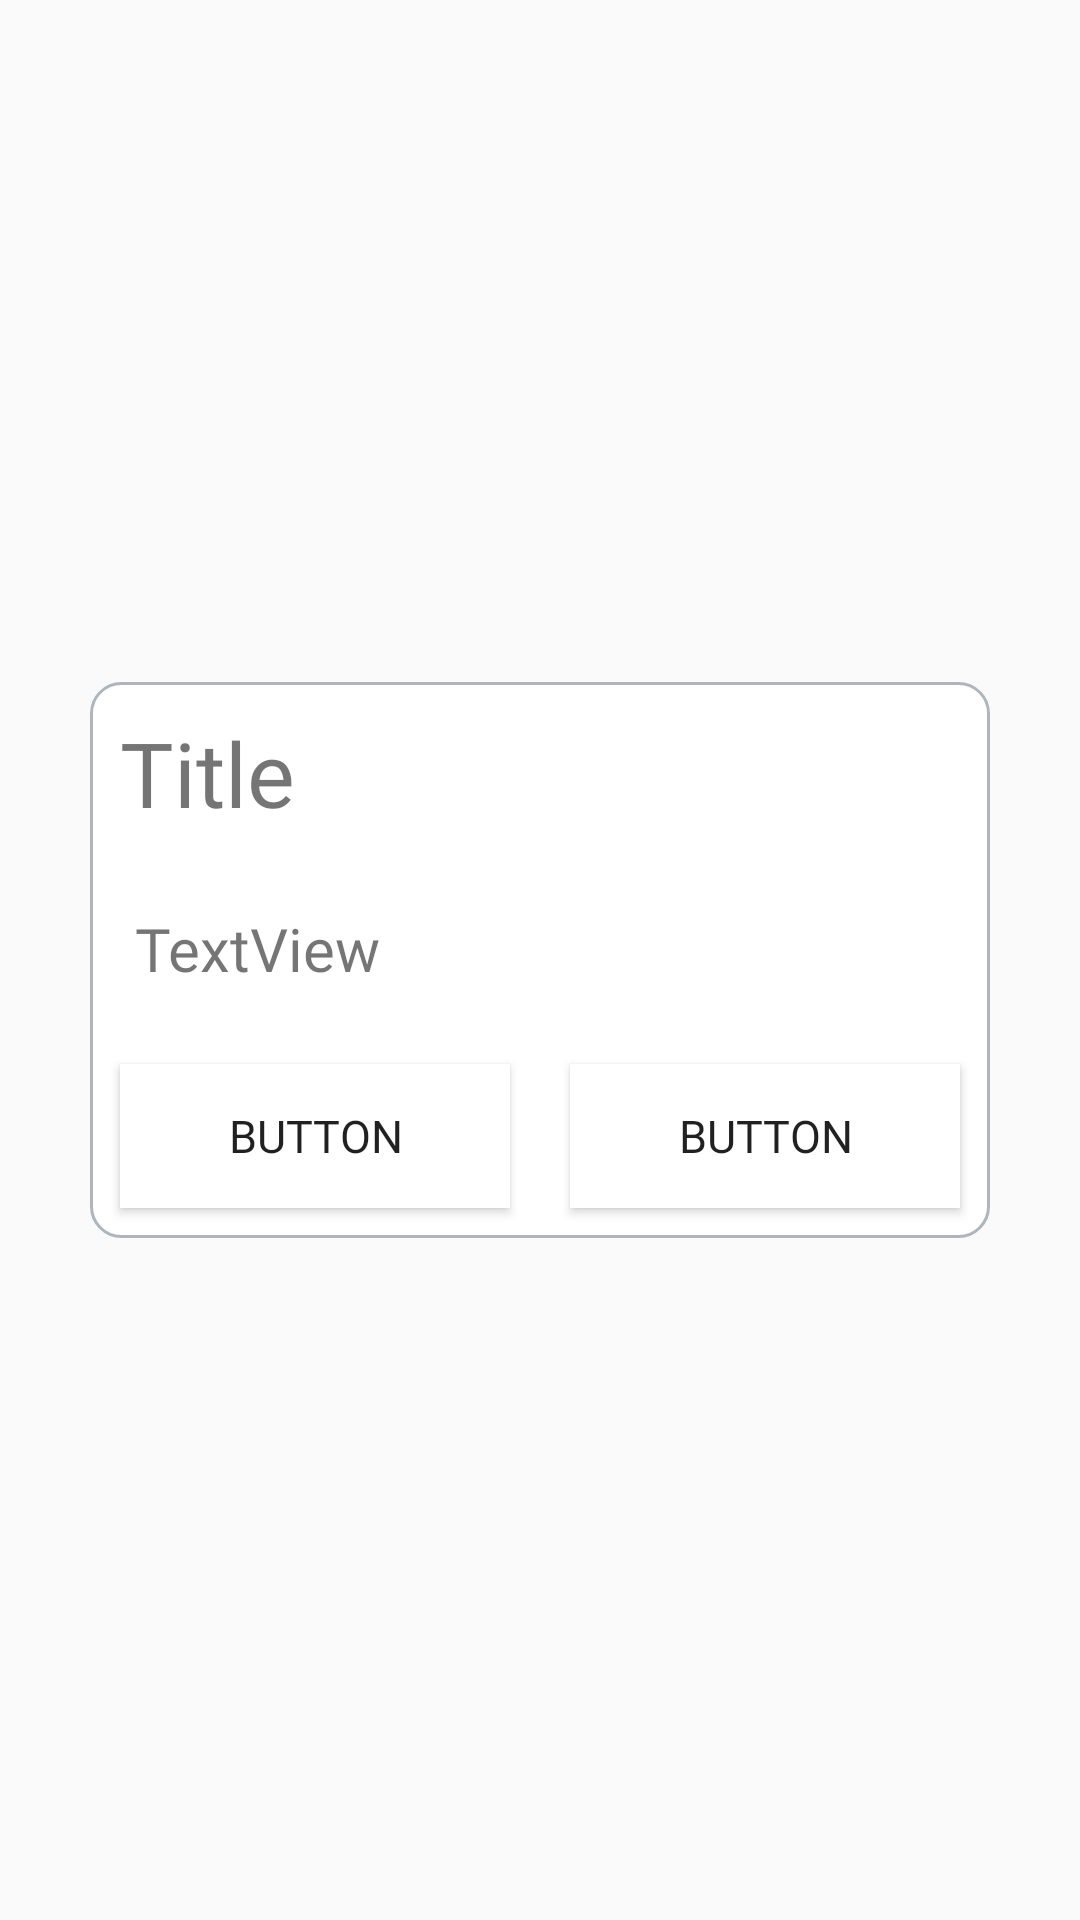

Reconstruct the res/layout file that produces this screen, plus the resources it refers to.
<!-- AndroidManifest.xml: application theme Theme.TestFolder -->
<!-- res/layout/custom_dialog.xml -->
<?xml version="1.0" encoding="utf-8"?>
<androidx.constraintlayout.widget.ConstraintLayout xmlns:android="http://schemas.android.com/apk/res/android"
    xmlns:app="http://schemas.android.com/apk/res-auto"
    android:layout_width="match_parent"
    android:layout_height="match_parent"
    android:background="@android:color/transparent">

    <LinearLayout
        android:layout_width="300dp"
        android:layout_height="wrap_content"
        android:orientation="vertical"
        android:background="@drawable/circle_btn_w_style"
        app:layout_constraintBottom_toBottomOf="parent"
        app:layout_constraintEnd_toEndOf="parent"
        app:layout_constraintStart_toStartOf="parent"
        app:layout_constraintTop_toTopOf="parent">

        <TextView
            android:id="@+id/dialog_title"
            android:layout_width="match_parent"
            android:layout_height="wrap_content"
            android:fontFamily="@font/bmjua_ttf"
            android:padding="10dp"
            android:text="Title"
            android:textSize="30sp" />

        <ScrollView
            android:layout_width="match_parent"
            android:layout_height="match_parent">

            <LinearLayout
                android:layout_width="match_parent"
                android:layout_height="wrap_content"
                android:orientation="vertical" >

                <TextView
                    android:id="@+id/dialog_content"
                    android:layout_width="match_parent"
                    android:layout_height="wrap_content"
                    android:fontFamily="@font/bmjua_ttf"
                    android:padding="15dp"
                    android:text="TextView"
                    android:textSize="20sp" />

                <RadioButton
                    android:id="@+id/radioButton1"
                    android:layout_width="match_parent"
                    android:layout_height="wrap_content"
                    android:layout_marginLeft="15dp"
                    android:layout_marginRight="15dp"
                    android:padding="15dp"
                    android:text="RadioButton"
                    android:visibility="gone" />

                <RadioButton
                    android:id="@+id/radioButton2"
                    android:layout_width="match_parent"
                    android:layout_height="wrap_content"
                    android:layout_marginLeft="15dp"
                    android:layout_marginRight="15dp"
                    android:padding="15dp"
                    android:text="RadioButton"
                    android:visibility="gone" />

                <RadioButton
                    android:id="@+id/radioButton3"
                    android:layout_width="match_parent"
                    android:layout_height="wrap_content"
                    android:layout_marginLeft="15dp"
                    android:layout_marginRight="15dp"
                    android:padding="15dp"
                    android:text="RadioButton"
                    android:visibility="gone" />

                <RadioButton
                    android:id="@+id/radioButton4"
                    android:layout_width="match_parent"
                    android:layout_height="wrap_content"
                    android:layout_marginLeft="15dp"
                    android:layout_marginRight="15dp"
                    android:padding="15dp"
                    android:text="RadioButton"
                    android:visibility="gone" />
            </LinearLayout>
        </ScrollView>

        <LinearLayout
            android:layout_width="match_parent"
            android:layout_height="match_parent"
            android:orientation="horizontal">

            <Button
                android:id="@+id/button"
                android:layout_width="wrap_content"
                android:layout_height="wrap_content"
                android:layout_weight="1"
                android:layout_margin="10dp"
                android:fontFamily="@font/bmjua_ttf"
                android:textSize="15sp"
                android:background="@color/white"
                android:text="Button" />

            <Button
                android:id="@+id/button2"
                android:layout_width="wrap_content"
                android:layout_height="wrap_content"
                android:layout_weight="1"
                android:layout_margin="10dp"
                android:fontFamily="@font/bmjua_ttf"
                android:background="@color/white"
                android:textSize="15sp"
                android:text="Button" />
        </LinearLayout>
    </LinearLayout>
</androidx.constraintlayout.widget.ConstraintLayout>
<!-- resources referenced by this layout -->
<resources>
  <color name="white">#FFFFFFFF</color>
  <!-- drawable circle_btn_w_style (drawable) -->
  <?xml version="1.0" encoding="utf-8"?>
  <selector xmlns:android="http://schemas.android.com/apk/res/android">
      <item>
          <shape>
              <solid android:color="@color/white"/>
              <stroke android:width="1dp" android:color="@color/gray" />
              <corners android:radius="10dp"/>
              <padding android:left="0dip" android:top="0dip" android:right="0dip" android:bottom="0dip" />
          </shape>
  
      </item>
  </selector>
  <style name="Theme.TestFolder" parent="Base.Theme.TestFolder" />
  <color name="gray">#adb5bd</color>
  <style name="Base.Theme.TestFolder" parent="Theme.AppCompat.DayNight.NoActionBar">
          
          
      </style>
</resources>
